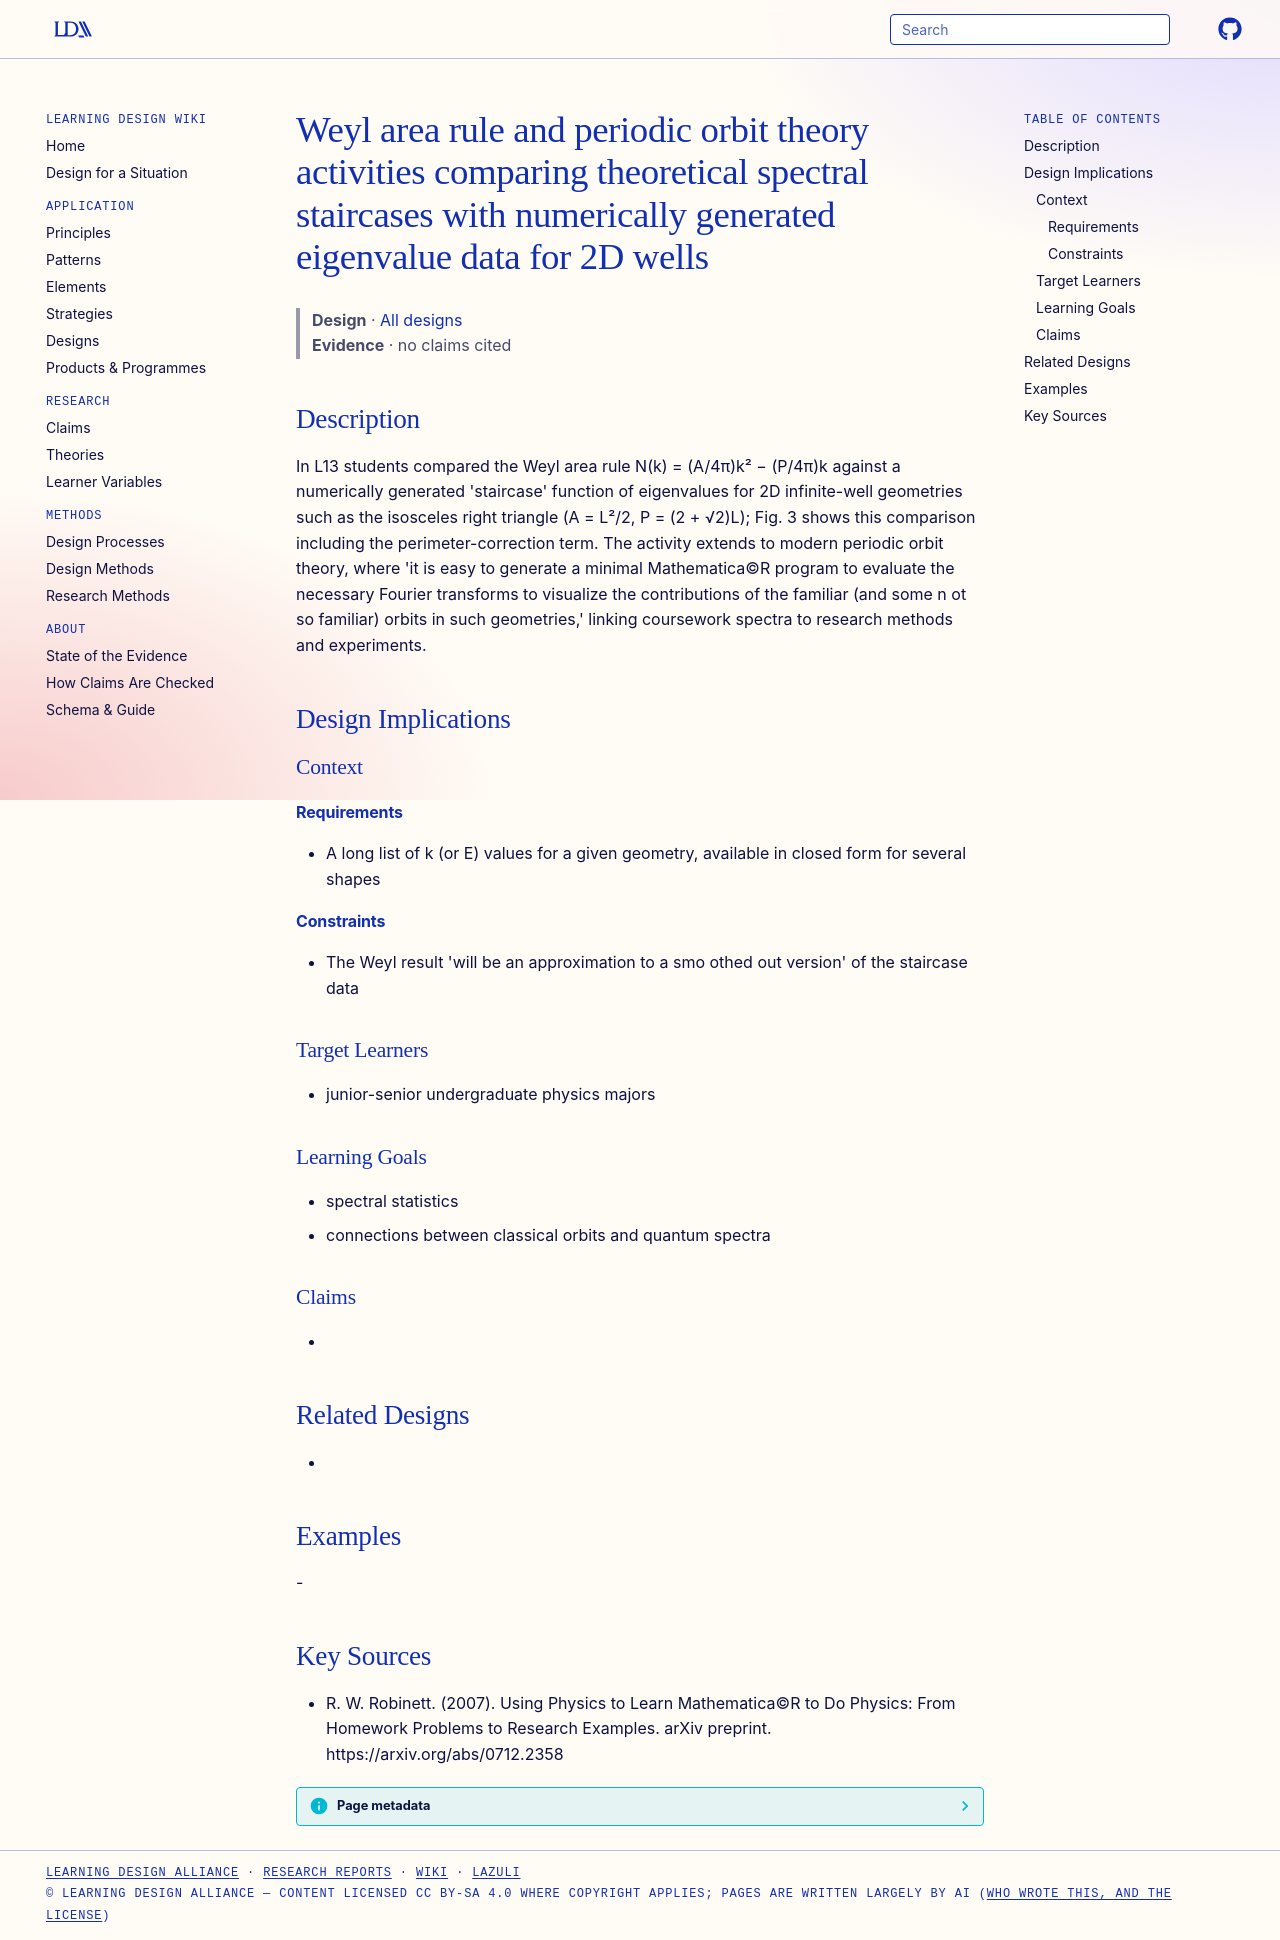

repository: Learning-Design-Alliance/learning-wiki · page: designs/weyl-rule-periodic-orbit-spectral-activity/index.html · generator: mkdocs

---
type: design
id: weyl-rule-periodic-orbit-spectral-activity
title: Weyl area rule and periodic orbit theory activities comparing theoretical spectral staircases with numerically generated eigenvalue data for 2D wells
description: "In L13 students compared the Weyl area rule N(k) = (A/4π)k² − (P/4π)k against a numerically generated 'staircase' function of eigenvalues for 2D infinite-well geometries such as the isosceles right triangle (A = L²/2,..."
status: review
generated:
  by: "process:settle-candidates"
  at: 2026-11-10
sources:
  - id: r-w-robinett-2007
    resource: "https://arxiv.org/abs/0712.2358"
    title: "R. W. Robinett. (2007). Using Physics to Learn Mathematica©R to Do Physics: From Homework Problems to Research Examples. arXiv preprint. https://arxiv.org/abs/0712.2358"
    author: R. W. Robinett
---

# Weyl area rule and periodic orbit theory activities comparing theoretical spectral staircases with numerically generated eigenvalue data for 2D wells

> **Design** · [All designs](index.md)
> **Evidence** · no claims cited

## Description
In L13 students compared the Weyl area rule N(k) = (A/4π)k² − (P/4π)k against a numerically generated 'staircase' function of eigenvalues for 2D infinite-well geometries such as the isosceles right triangle (A = L²/2, P = (2 + √2)L); Fig. 3 shows this comparison including the perimeter-correction term. The activity extends to modern periodic orbit theory, where 'it is easy to generate a minimal Mathematica©R program to evaluate the necessary Fourier transforms to visualize the contributions of the familiar (and some n ot so familiar) orbits in such geometries,' linking coursework spectra to research methods and experiments.

## Design Implications

### Context
#### Requirements
- A long list of k (or E) values for a given geometry, available in closed form for several shapes
#### Constraints
- The Weyl result 'will be an approximation to a smo othed out version' of the staircase data

### Target Learners
- junior-senior undergraduate physics majors

### Learning Goals
- spectral statistics
- connections between classical orbits and quantum spectra

### Claims
- 

## Related Designs
- 

## Examples
-

## Key Sources
- R. W. Robinett. (2007). Using Physics to Learn Mathematica©R to Do Physics: From Homework Problems to Research Examples. arXiv preprint. https://arxiv.org/abs/0712.2358
